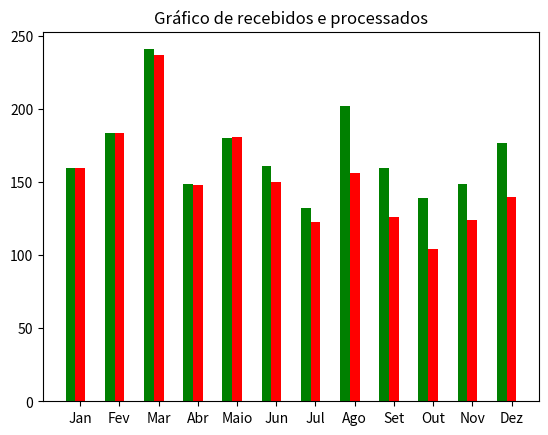

Recreate this plot in Python.
import matplotlib.pyplot as plt
import numpy as np


recebidos = [160, 184, 241, 149, 180, 161, 132, 202, 160, 139, 149, 177]
processados = [160, 184, 237, 148, 181, 150, 123, 156, 126, 104, 124, 140]
mes = ['Jan', 'Fev', 'Mar', 'Abr', 'Maio', 'Jun', 'Jul', 'Ago','Set','Out','Nov','Dez']

x1 =  np.arange(len(recebidos))
#print(x1)

x2 = [x + 0.25 for x in x1]

#print(x2)

plt.bar(x1, recebidos, width=0.25, label = 'Recebidos', color = 'g')
plt.bar(x2, processados, width=0.25, label = 'Processados', color = 'r')
plt.xticks([x + 0.25 for x in range(len(recebidos))], mes)
plt.title("Gráfico de recebidos e processados")
plt.show()
